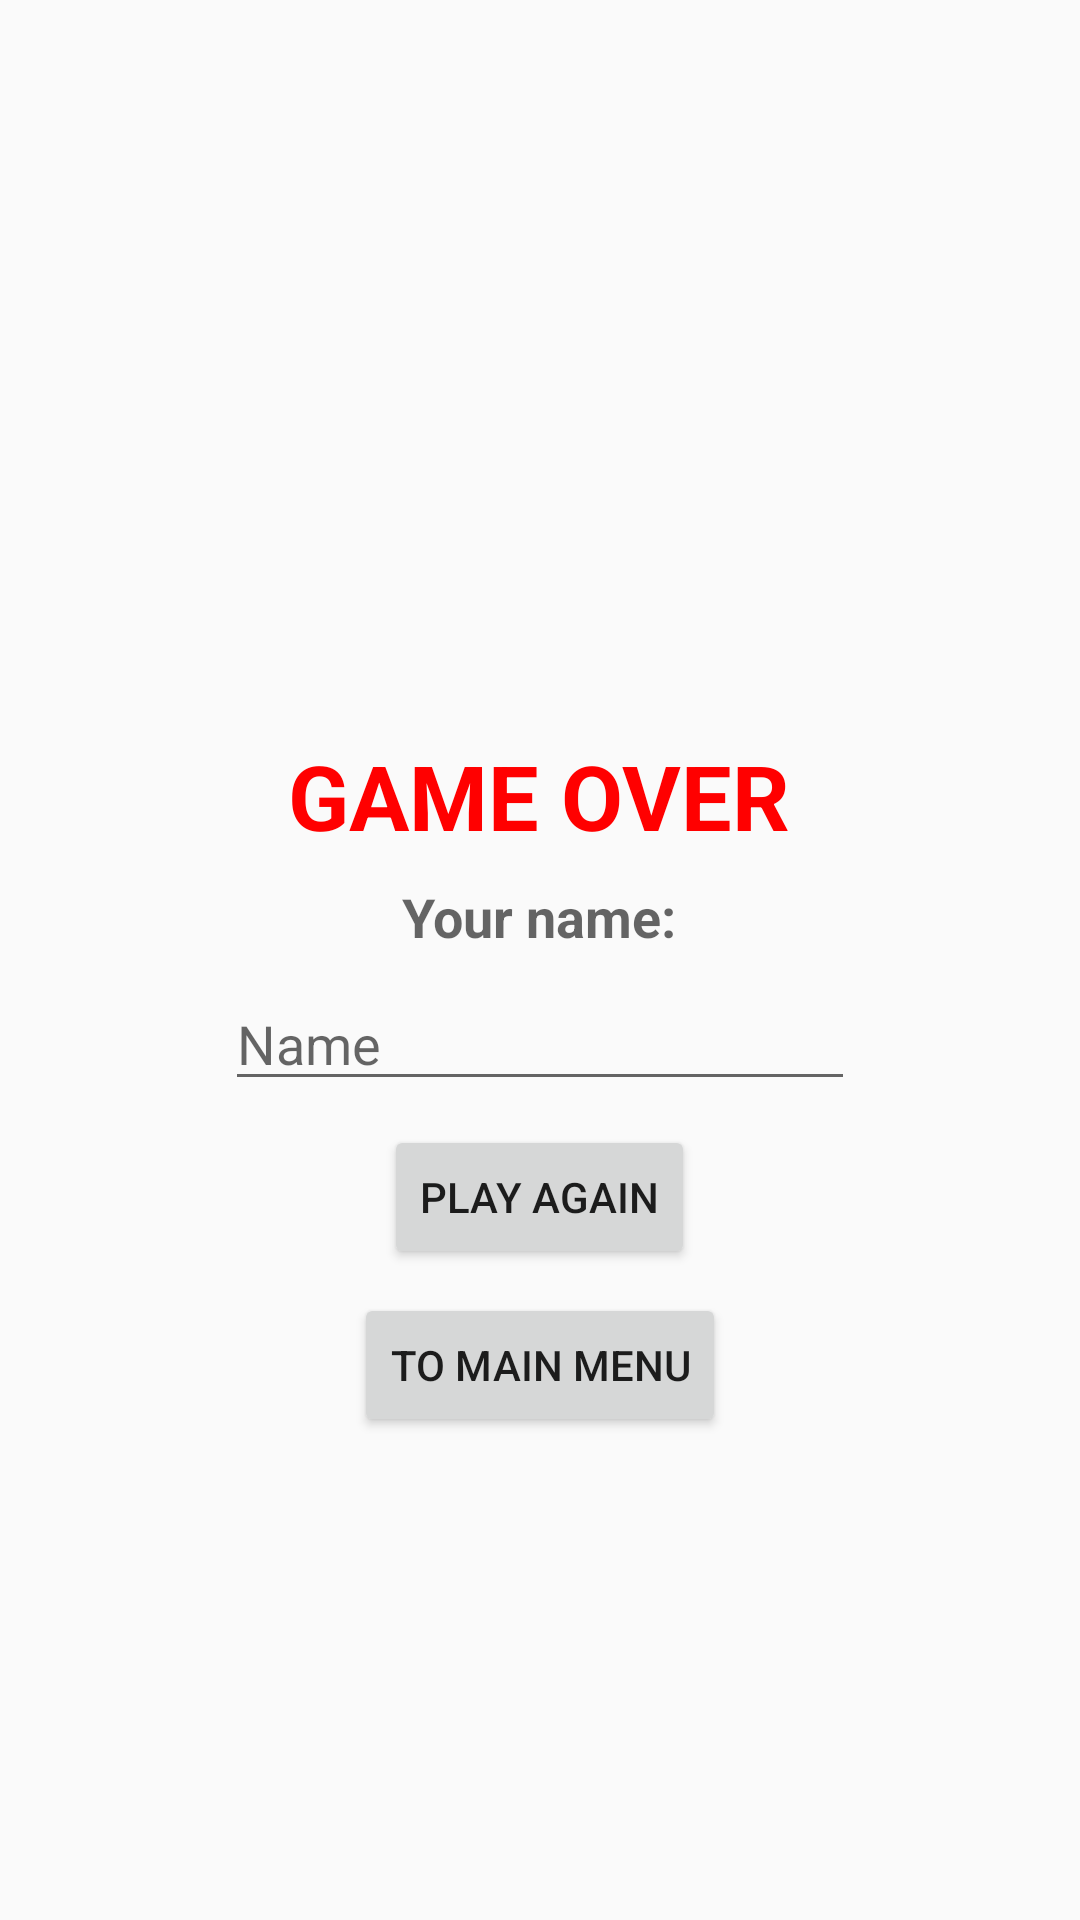

The Android layout XML behind this screen, and the referenced resources:
<!-- AndroidManifest.xml: application theme AppTheme -->
<!-- res/layout/activity_game_over.xml -->
<?xml version="1.0" encoding="utf-8"?>
<LinearLayout xmlns:android="http://schemas.android.com/apk/res/android"
    xmlns:app="http://schemas.android.com/apk/res-auto"
    xmlns:tools="http://schemas.android.com/tools"
    android:layout_width="match_parent"
    android:layout_height="match_parent"
    tools:context=".GameOverActivity"
    android:orientation="vertical"
    android:padding="8dp"
    android:layout_gravity="center">

    <ImageView
        android:id="@+id/iv_logo"
        android:layout_width="206dp"
        android:layout_height="197dp"
        android:layout_marginEnd="8dp"
        android:layout_marginStart="8dp"
        android:layout_marginTop="32dp"
        android:src="@drawable/about"
        android:layout_gravity="center"/>

    <TextView
        android:id="@+id/textView4"
        android:layout_width="wrap_content"
        android:layout_height="wrap_content"
        android:layout_marginEnd="8dp"
        android:layout_marginStart="8dp"
        android:layout_marginTop="8dp"
        android:text="GAME OVER"
        android:textColor="#FF0000"
        android:textSize="30sp"
        android:textStyle="bold"
        android:layout_gravity="center"/>

    <TextView
        android:id="@+id/txt"
        android:layout_width="wrap_content"
        android:layout_height="wrap_content"
        android:layout_marginEnd="8dp"
        android:layout_marginStart="8dp"
        android:layout_marginTop="8dp"
        android:hint="Your name:"
        android:textSize="18sp"
        android:textStyle="bold"
        android:layout_gravity="center"/>

    <EditText
        android:id="@+id/et_playername"
        android:layout_width="wrap_content"
        android:layout_height="wrap_content"
        android:layout_marginEnd="8dp"
        android:layout_marginStart="8dp"
        android:layout_marginTop="8dp"
        android:ems="10"
        android:inputType="textPersonName"
        android:hint="Name"
        android:layout_gravity="center"/>

    <Button
        android:id="@+id/btn_playagain"
        android:layout_width="wrap_content"
        android:layout_height="wrap_content"
        android:layout_marginEnd="8dp"
        android:layout_marginStart="8dp"
        android:layout_marginTop="8dp"
        android:text="Play Again"
        android:layout_gravity="center"/>

    <Button
        android:id="@+id/btn_mainmenu"
        android:layout_width="wrap_content"
        android:layout_height="wrap_content"
        android:layout_marginEnd="8dp"
        android:layout_marginStart="8dp"
        android:layout_marginTop="8dp"
        android:text="TO MAIN MENU"
        android:layout_gravity="center"/>

</LinearLayout>
<!-- resources referenced by this layout -->
<resources>
  <style name="AppTheme" parent="Theme.AppCompat.Light.DarkActionBar">
          
          <item name="colorPrimary">@color/colorPrimary</item>
          <item name="colorPrimaryDark">@color/colorPrimaryDark</item>
          <item name="colorAccent">@color/colorAccent</item>
      </style>
  <!-- not gathered from this repository: default colours our renderer supplied (Android Studio template values) -->
  <color name="colorPrimary">#FF6200EE</color>
  <color name="colorPrimaryDark">#FF3700B3</color>
  <color name="colorAccent">#FF03DAC5</color>
</resources>
